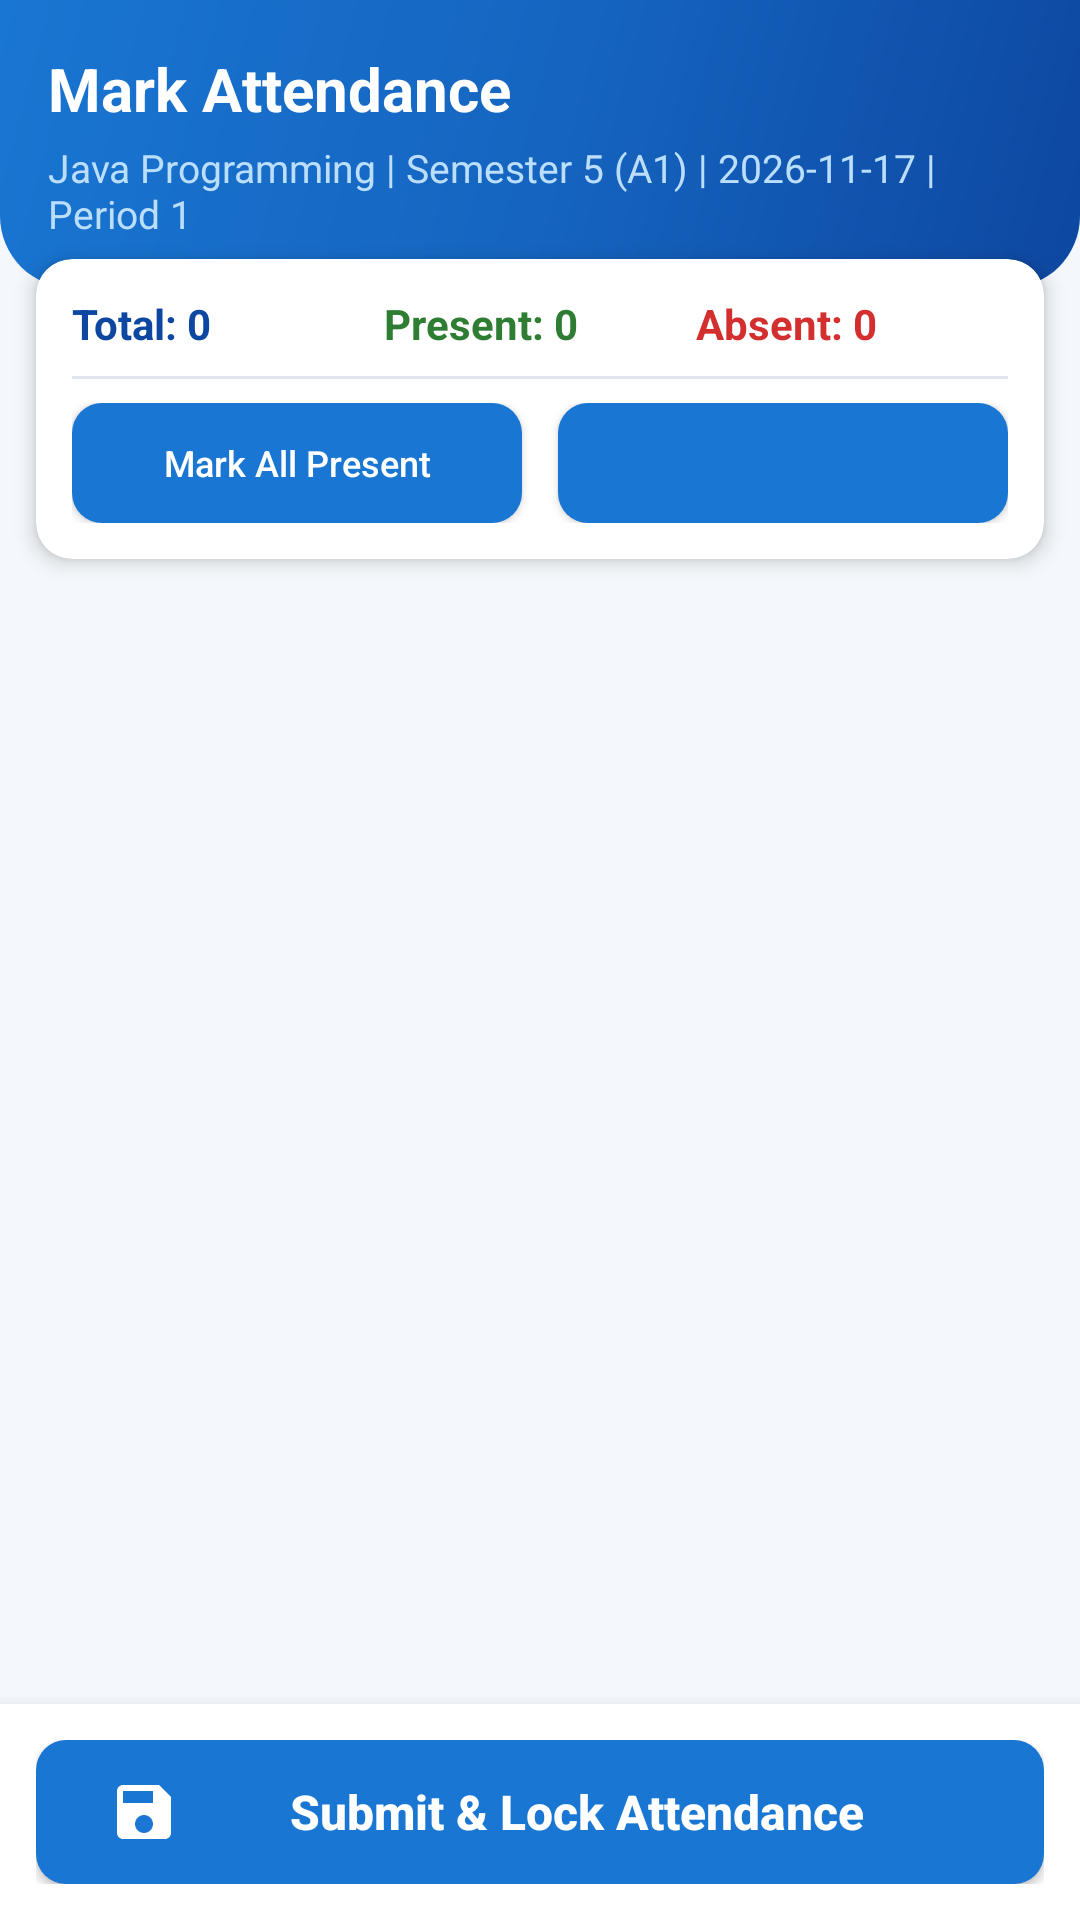

Produce the Android XML layout that renders to this screen, including the resource entries it uses.
<!-- AndroidManifest.xml: application theme Theme.ClassAttendanceRegister -->
<!-- res/layout/activity_attendance.xml -->
<?xml version="1.0" encoding="utf-8"?>
<LinearLayout xmlns:android="http://schemas.android.com/apk/res/android"
    xmlns:app="http://schemas.android.com/apk/res-auto"
    android:layout_width="match_parent"
    android:layout_height="match_parent"
    android:orientation="vertical"
    android:background="@color/bg_screen">

    
    <LinearLayout
        android:layout_width="match_parent"
        android:layout_height="wrap_content"
        android:background="@drawable/bg_gradient_header"
        android:orientation="vertical"
        android:padding="16dp">

        <TextView
            android:layout_width="wrap_content"
            android:layout_height="wrap_content"
            android:text="@string/title_mark_attendance"
            android:textSize="20sp"
            android:textStyle="bold"
            android:textColor="@color/white" />

        <TextView
            android:id="@+id/tvSessionHeaderInfo"
            android:layout_width="wrap_content"
            android:layout_height="wrap_content"
            android:layout_marginTop="4dp"
            android:text="Java Programming | Semester 5 (A1) | 2026-11-17 | Period 1"
            android:textSize="13sp"
            android:textColor="@color/primary_light" />
    </LinearLayout>

    
    <androidx.cardview.widget.CardView
        android:layout_width="match_parent"
        android:layout_height="wrap_content"
        android:layout_marginHorizontal="12dp"
        android:layout_marginTop="-10dp"
        app:cardCornerRadius="12dp"
        app:cardElevation="4dp"
        app:cardBackgroundColor="@color/white">

        <LinearLayout
            android:layout_width="match_parent"
            android:layout_height="wrap_content"
            android:orientation="vertical"
            android:padding="12dp">

            
            <LinearLayout
                android:layout_width="match_parent"
                android:layout_height="wrap_content"
                android:orientation="horizontal">

                <TextView
                    android:id="@+id/tvTotalCount"
                    android:layout_width="0dp"
                    android:layout_height="wrap_content"
                    android:layout_weight="1"
                    android:text="Total: 0"
                    android:textSize="14sp"
                    android:textStyle="bold"
                    android:textColor="@color/primary_dark" />

                <TextView
                    android:id="@+id/tvPresentCount"
                    android:layout_width="0dp"
                    android:layout_height="wrap_content"
                    android:layout_weight="1"
                    android:text="Present: 0"
                    android:textSize="14sp"
                    android:textStyle="bold"
                    android:textColor="@color/status_present" />

                <TextView
                    android:id="@+id/tvAbsentCount"
                    android:layout_width="0dp"
                    android:layout_height="wrap_content"
                    android:layout_weight="1"
                    android:text="Absent: 0"
                    android:textSize="14sp"
                    android:textStyle="bold"
                    android:textColor="@color/status_absent" />
            </LinearLayout>

            <View
                android:layout_width="match_parent"
                android:layout_height="1dp"
                android:layout_marginVertical="8dp"
                android:background="@color/divider" />

            
            <LinearLayout
                android:layout_width="match_parent"
                android:layout_height="wrap_content"
                android:orientation="horizontal">

                <Button
                    android:id="@+id/btnMarkAllPresent"
                    android:layout_width="0dp"
                    android:layout_height="40dp"
                    android:layout_weight="1"
                    android:layout_marginEnd="6dp"
                    android:background="@drawable/bg_button_primary"
                    android:text="@string/btn_mark_all_present"
                    android:textAllCaps="false"
                    android:textSize="12sp"
                    android:textColor="@color/white" />

                <Button
                    android:id="@+id/btnClearAll"
                    android:layout_width="0dp"
                    android:layout_height="40dp"
                    android:layout_weight="1"
                    android:layout_marginStart="6dp"
                    android:background="@drawable/bg_button_primary"
                    android:text="@string/btn_clear_all"
                    android:textAllCaps="false"
                    android:textSize="12sp"
                    android:textColor="@color/primary" />
            </LinearLayout>
        </LinearLayout>
    </androidx.cardview.widget.CardView>

    
    <LinearLayout
        android:id="@+id/layoutLockedBanner"
        android:layout_width="match_parent"
        android:layout_height="wrap_content"
        android:layout_marginHorizontal="12dp"
        android:layout_marginTop="8dp"
        android:background="@drawable/badge_shortage"
        android:orientation="horizontal"
        android:padding="10dp"
        android:gravity="center_vertical"
        android:visibility="gone">

        <ImageView
            android:layout_width="24dp"
            android:layout_height="24dp"
            android:src="@drawable/ic_lock"
            android:contentDescription="Locked Icon" />

        <TextView
            android:id="@+id/tvLockedBannerText"
            android:layout_width="0dp"
            android:layout_height="wrap_content"
            android:layout_weight="1"
            android:layout_marginStart="8dp"
            android:text="Attendance Already Submitted. This Session Is Locked."
            android:textSize="12sp"
            android:textStyle="bold"
            android:textColor="@color/status_absent" />
    </LinearLayout>

    
    <TextView
        android:id="@+id/tvNoStudentsWarning"
        android:layout_width="match_parent"
        android:layout_height="wrap_content"
        android:gravity="center"
        android:padding="32dp"
        android:text="No students found in this semester &amp; division.\nPlease add students in Student Management."
        android:textSize="14sp"
        android:textColor="@color/text_secondary"
        android:visibility="gone" />

    
    <ScrollView
        android:layout_width="match_parent"
        android:layout_height="0dp"
        android:layout_weight="1"
        android:layout_marginTop="8dp"
        android:fillViewport="true">

        <LinearLayout
            android:id="@+id/llStudentsContainer"
            android:layout_width="match_parent"
            android:layout_height="wrap_content"
            android:orientation="vertical"
            android:paddingHorizontal="12dp"
            android:paddingBottom="12dp" />
    </ScrollView>

    
    <LinearLayout
        android:layout_width="match_parent"
        android:layout_height="wrap_content"
        android:background="@color/white"
        android:padding="12dp"
        android:elevation="8dp">

        <Button
            android:id="@+id/btnSaveAttendance"
            android:layout_width="match_parent"
            android:layout_height="48dp"
            android:background="@drawable/bg_button_primary"
            android:drawableStart="@drawable/ic_save"
            android:paddingStart="24dp"
            android:paddingEnd="24dp"
            android:text="Submit &amp; Lock Attendance"
            android:textAllCaps="false"
            android:textSize="16sp"
            android:textStyle="bold"
            android:textColor="@color/white" />
    </LinearLayout>

</LinearLayout>
<!-- resources referenced by this layout -->
<resources>
  <color name="bg_screen">#F4F7FB</color>
  <color name="divider">#E0E6ED</color>
  <color name="primary">#1976D2</color>
  <color name="primary_dark">#0D47A1</color>
  <color name="primary_light">#BBDEFB</color>
  <color name="status_absent">#D32F2F</color>
  <color name="status_present">#2E7D32</color>
  <color name="text_secondary">#64748B</color>
  <color name="white">#FFFFFF</color>
  <!-- drawable badge_shortage (drawable) -->
  <?xml version="1.0" encoding="utf-8"?>
  <shape xmlns:android="http://schemas.android.com/apk/res/android">
      <solid android:color="@color/status_absent_bg" />
      <stroke
          android:width="1dp"
          android:color="@color/status_absent" />
      <corners android:radius="16dp" />
      <padding
          android:bottom="4dp"
          android:left="8dp"
          android:right="8dp"
          android:top="4dp" />
  </shape>
  <!-- drawable bg_button_primary (drawable) -->
  <?xml version="1.0" encoding="utf-8"?>
  <ripple xmlns:android="http://schemas.android.com/apk/res/android"
      android:color="#42A5F5">
      <item>
          <shape>
              <solid android:color="@color/primary" />
              <corners android:radius="10dp" />
          </shape>
      </item>
  </ripple>
  <!-- drawable bg_gradient_header (drawable) -->
  <?xml version="1.0" encoding="utf-8"?>
  <shape xmlns:android="http://schemas.android.com/apk/res/android">
      <gradient
          android:angle="135"
          android:startColor="#0D47A1"
          android:centerColor="#1565C0"
          android:endColor="#1976D2"
          android:type="linear" />
      <corners
          android:bottomLeftRadius="24dp"
          android:bottomRightRadius="24dp" />
  </shape>
  <!-- drawable ic_lock (drawable) -->
  <vector xmlns:android="http://schemas.android.com/apk/res/android"
      android:width="24dp"
      android:height="24dp"
      android:viewportWidth="24"
      android:viewportHeight="24">
      <path
          android:fillColor="@color/status_absent"
          android:pathData="M18,8h-1V6c0,-2.76 -2.24,-5 -5,-5S7,3.24 7,6v2H6c-1.1,0 -2,0.9 -2,2v10c0,1.1 0.9,2 2,2h12c1.1,0 2,-0.9 2,-2V10c0,-1.1 -0.9,-2 -2,-2zm-6,9c-1.1,0 -2,-0.9 -2,-2s0.9,-2 2,-2 2,0.9 2,2 -0.9,2 -2,2zm3.1,-9H8.9V6c0,-1.71 1.39,-3.1 3.1,-3.1 1.71,0 3.1,1.39 3.1,3.1v2z"/>
  </vector>
  <!-- drawable ic_save (drawable) -->
  <vector xmlns:android="http://schemas.android.com/apk/res/android"
      android:width="24dp"
      android:height="24dp"
      android:viewportWidth="24"
      android:viewportHeight="24">
      <path
          android:fillColor="@color/white"
          android:pathData="M17,3H5c-1.11,0 -2,0.9 -2,2v14c0,1.1 0.89,2 2,2h14c1.1,0 2,-0.9 2,-2V7l-4,-4zm-5,16c-1.66,0 -3,-1.34 -3,-3s1.34,-3 3,-3 3,1.34 3,3 -1.34,3 -3,3zm3,-10H5V5h10v4z"/>
  </vector>
  <string name="btn_clear_all">Clear All (Absent)</string>
  <string name="btn_mark_all_present">Mark All Present</string>
  <string name="title_mark_attendance">Mark Attendance</string>
  <style name="Theme.ClassAttendanceRegister" parent="Theme.MaterialComponents.DayNight.NoActionBar">
          
          <item name="colorPrimary">@color/primary</item>
          <item name="colorPrimaryVariant">@color/primary_dark</item>
          <item name="colorOnPrimary">@color/white</item>
          
          <item name="colorSecondary">@color/accent</item>
          <item name="colorSecondaryVariant">@color/primary_dark</item>
          <item name="colorOnSecondary">@color/white</item>
          
          <item name="android:statusBarColor">@color/primary_dark</item>
          <item name="android:windowLightStatusBar" tools:targetApi="m">false</item>
          <item name="android:windowBackground">@color/bg_screen</item>
      </style>
  <color name="status_absent_bg">#FFEBEE</color>
  <color name="accent">#0288D1</color>
</resources>
